pico-8 play session: mixed d-pad (fixed 12-tick cycle), after a click and taps of 🅾, ❎, 🅾+❎, 🅾 in the second before t = 0

[t = 1 s] mixed d-pad (1.2s cycle ×~1): → ← ↑ ↓ + 🅾/❎ taps, ~1s
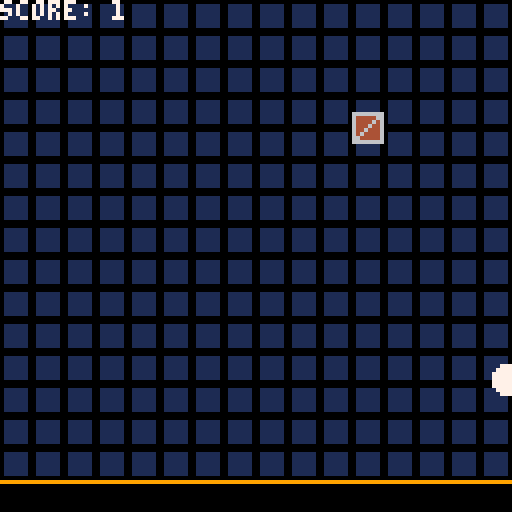
[t = 2 s] mixed d-pad (1.2s cycle ×~1): → ← ↑ ↓ + 🅾/❎ taps, ~2s
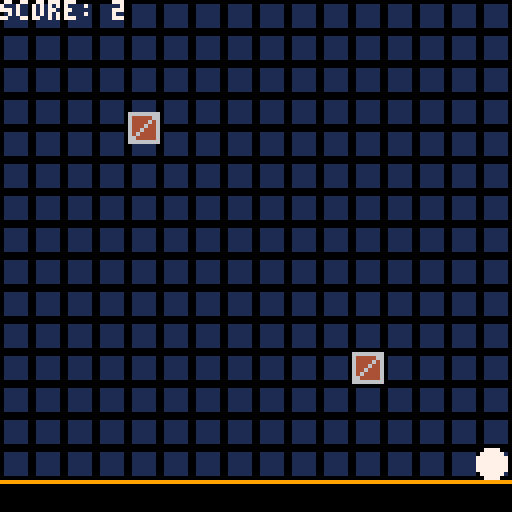
[t = 6 s] mixed d-pad (1.2s cycle ×~5): → ← ↑ ↓ + 🅾/❎ taps, ~6s
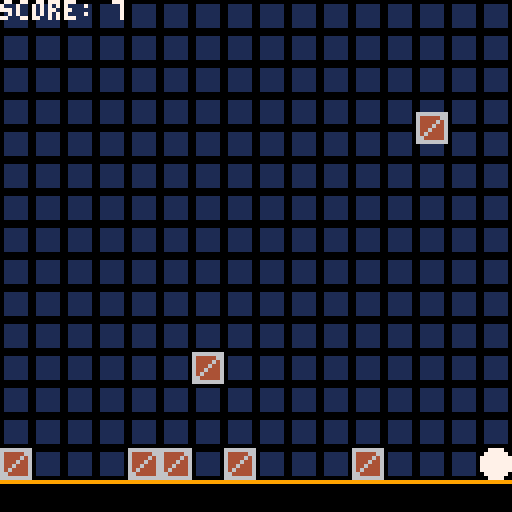
[t = 8 s] mixed d-pad (1.2s cycle ×~6): → ← ↑ ↓ + 🅾/❎ taps, ~8s
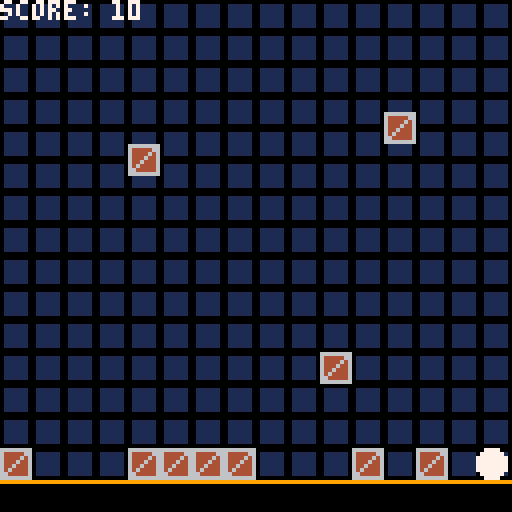

pico-8 cartridge
version 43
__lua__
--main--------------------------------------------------------------------------

function _init()
	state="title"
	gm_init()
	kl_init(0,0)
	plr_init()
	bm_init()
end


function _update()
	if state=="title" then
		ts_update()
	elseif state=="game" then
		gm_update()
	elseif state=="game over" then
		go_update()
	end
end


function _draw()
		if state=="title" then
		ts_draw()
	elseif state=="game" then
		gm_draw()
	elseif state=="game over" then
		go_draw()
	end
end
-->8
--block manager-----------------------------------------------------------------

function bm_init()
	bw=8 --block width--
	bh=8 --block height
	blocks={}
end


function bm_update()
	for b in all(blocks) do
		b:update()
	end
end


function bm_draw()
	if plr.is_alive==1 then
		for b in all(blocks) do
			b:draw()
		end
	end
end


function spawn_block(x,y)
	local block={
		x=x,
		y=y,
		w=8,
		h=8,
		landed=false,

		--update position--
		update = function(self)
			if(not self.landed) then
				self.y += gravity
				if check_collision_with_tile(self.x,self.y,bw,bh) or check_block_collisions(self) then
					local tile_y= flr((self.y-bh-1)/8)
					self.y=(tile_y*8)+bh
					self.landed=true
				end
			end
		end,
		
		--draw block--
		draw =function(self)
			spr(3,self.x,self.y)
		end
	}
	if plr.is_alive==1 then
		score+=1*difficulty
	end
	return block
end


-- function spawn_block_random_X()
-- 	add(blocks,spawn_block(flr(rnd(16))*8,0))
-- end

function spawn_block_random_X()
	add(blocks,spawn_block(flr(rnd(16))*8,-8))
end


function remove_blocks_above_yvalue(yval)
	old_blocks=blocks
	blocks={}
	for b in all(old_blocks) do
		if(b.y<yval) then
			add(blocks,b)
		end
	end
	old_blocks=nil
	enable_gravity_for_all_blocks()
end


function enable_gravity_for_all_blocks()
	for b in all(blocks) do
		b.landed = false
	end
end


function bell_curve_16()
    local roll1 = flr(rnd(8))
    local roll2 = flr(rnd(9))
    return roll1 + roll2   -- range 1-16
end



-->8
--player------------------------------------------------------------------------

function plr_init()
	plr={}
	plr.x=63
	plr.y=63
	plr.dx=0
	plr.dy=0
	plr.w=8
	plr.h=8
	
	plr.speed=2
	plr.slow=1
	plr.max_speed=4
	plr.jumped=false
	plr.jump_str=10
	plr.is_gnd=false
	plr.is_alive=1
end


function plr_update()
	if plr.is_alive==1 then
		get_input()
		apply_player_movement_physics()
		move_player()
		plr.is_alive=is_player_alive()
		if plr.is_alive==0 then
			explode(plr.x+4,plr.y+4,50)
			sfx(4,1)
			death_transition()
		end
	end
	update_parts()
end


function plr_draw()
	if plr.is_alive==1 then 
		spr(1,plr.x,plr.y)
	end
	draw_parts()
	print("score: "..tostr(score))
end

function get_input()
	if (btn(⬅️)) plr.dx-=plr.speed
	if (btn(➡️)) plr.dx+=plr.speed
	if plr.is_gnd and (btnp(❎)) then
		plr.dy= -plr.jump_str-(difficulty/2)
		sfx(0,1)
		plr.jumped=true
	end
end


function apply_player_movement_physics()
	if plr.dy>=plr.max_speed then
		plr.dy=plr.max_speed
	end
	if plr.dx>0 then
		plr.dx-=plr.slow
		if plr.dx>plr.max_speed then 
			plr.dx=plr.max_speed
		end
	end
	if plr.dx<0 then
		plr.dx+=plr.slow
		if plr.dx< -plr.max_speed then
			plr.dx= -plr.max_speed
		end
	end
	if (plr.x<0) plr.x=0
	if (plr.x>120) plr.x=120		
end


function move_player()
	--horizontal--
	plr.x+=plr.dx
	if check_collision_with_tile(plr.x,plr.y,plr.w,plr.h) or check_block_collisions(plr) then
		if plr.dx>0 then
			--hit a wall on the right side--
			local tile_x=flr((plr.x+plr.w-1)/8)
			plr.x = (tile_x*8)-plr.w
		elseif plr.dx<0 then
			--hit a wall on the left--
			local tile_x=flr(plr.x/8)
			plr.x=tile_x*8+8
		end
		plr.dx=0
	end
	--vertical--
	apply_gravity()
	plr.is_gnd=false
	plr.y+=plr.dy
	if check_collision_with_tile(plr.x,plr.y,plr.w,plr.h) or check_block_collisions(plr)then
		if plr.dy>0 then
			--landed--
			local tile_y=flr((plr.y-plr.h-1)/8)
			plr.y=(tile_y*8)+plr.h
			plr.is_gnd=true
			if plr.jumped==true then
				sfx(1,1)
				plr.jumped=false
			end
		elseif plr.dy<0 then
			--hit head--
			local tile_y=flr((plr.y+plr.h)/8)
			plr.y=tile_y*8+4
		end
		plr.dy=0
	end
end


function is_player_alive()
	local plr_tile_x=flr(plr.x/8)
	local plr_tile_y=flr(plr.y/8)
	for b in all(blocks) do
		local b_tile_x=flr(b.x/8)
		local b_tile_y=flr(b.y/8)
		if plr_tile_x==b_tile_x and plr_tile_y==b_tile_y then
			return 0		
		end
	end
	return 1
end

parts = {}

function explode(x, y, n)
  for i=1,n do
    local a = rnd(1)             -- random direction (PICO-8 angles are 0-1)
    local spd = 0.5 + rnd(2.5)   -- random speed
    add(parts, {
      x=x, y=y,
      dx=cos(a)*spd,
      dy=sin(a)*spd,
      r=1+rnd(2),                -- starting radius
      age=0,
      life=15+rnd(15)            -- frames until it dies
    })
  end
end

function update_parts()
  for p in all(parts) do
    p.x += p.dx
    p.y += p.dy
    p.dx *= 0.92                 -- friction
    p.dy *= 0.92
    p.r -= 0.05                  -- shrink
    p.age += 1
    if p.age > p.life or p.r <= 0 then
      del(parts, p)
    end
  end
end

function draw_parts()
  for p in all(parts) do
    local t = p.age / p.life
    local c = 7                  -- white
    if t > 0.3 then c = 6 end    -- light gray
    if t > 0.6 then c = 13 end   -- indigo-gray
    if t > 0.8 then c = 5 end    -- dark gray
    circfill(p.x, p.y, p.r, c)
  end
end

function death_transition()
	add(timers,call_function_after_x_seconds(1,switch_game_over))
end

function switch_game_over()
	state="game over"
	go_init()
end

-->8
--physics-----------------------------------------------------------------------
	

function check_collision_with_tile(x,y,w,h)
	return solid_at(x    ,y)
		or    solid_at(x+w-1,y)
		or    solid_at(x    ,y+h-1)
		or    solid_at(x+w-1,y+h-1)
end


function solid_at(pixel_x,pixel_y)
	local tile_x=flr(pixel_x/8)
	local tile_y=flr(pixel_y/8)
	for b in all(blocks) do
		if b.x==pixel_x or b.y==pixel_x then
			local block_collision=true
		end
	end
	return fget(mget(tile_x,tile_y),0) or block_collision
end


function check_block_collisions(object)
	for b in all(blocks) do
		if b ~= object then
			if check_collision_with_object(b,object) then
				return true
			end
		end
	end
end


function check_collision_with_object(a, b)
  return a.x < b.x + b.w and
         a.x + a.w > b.x and
         a.y < b.y + b.h and
         a.y + a.h > b.y
end


function apply_gravity()
	plr.dy+=gravity
	if (plr.dy>=gravity_max) plr.dy=gravity_max
end



-->8
--game logic--------------------------------------------------------------------

--gm is Game Manager--
function gm_init()
	gravity=2
	gravity_max=15
	score=0
	difficulty=0
	timers={}
	add(timers,call_function_every_x_seconds(.5,spawn_block_random_X))
	-- add(timers,call_function_every_x_seconds(10,remove_blocks_above_yvalue,96))
	add(timers,kill_line_timer(4))
end


function gm_update()
	for t in all (timers) do
		t:update()
	end
	kl_update()
	plr_update()
	bm_update()
end

function gm_draw()
	cls()
	map()
	kl_draw()
	plr_draw()
	bm_draw()
end


function call_function_after_x_seconds(seconds,func_to_call)
	return{
	time_left=seconds*60,
	update=function(self)
		self.time_left-=1
		if self.time_left<=0 then
			func_to_call()
		end
	end
	}
end




function call_function_every_x_seconds(seconds,func_to_call)
	return{
	time_left=seconds*60,
	update=function(self)
		self.time_left-=1
		if self.time_left<=0 then
			func_to_call()
			--self.time_left=self.start_time
			self.time_left=seconds*60
		end
	end
	}
end


function call_function_every_x_seconds(seconds,func_to_call,value)
	return{
	time_left=seconds*60,
	update=function(self)
		self.time_left-=1
		if self.time_left<=0 then
			func_to_call(value)
			--self.time_left=self.start_time
			self.time_left=seconds*60
		end
	end
	}
end


function call_function_every_x_seconds(seconds,func_to_call,value1,value2)
	return{
	time_left=seconds*60,
	update=function(self)
		self.time_left-=1
		if self.time_left<=0 then
			func_to_call(value1,value2)
			--self.time_left=self.start_time
			self.time_left=seconds*60
		end
	end
	}
end


function kill_line_timer(seconds)
	return{
	time_left=seconds*60,
	update=function(self)
		self.time_left-=1
		if self.time_left<=0 then
			kl_init(difficulty,1.6-(difficulty*.05))
			--self.time_left=self.start_time
			self.time_left=seconds*60
		end
	end
	}
end


-->8
--kill line---------------------------------------------------------------------

function kl_init(row,time)
	kl={}
	kl.y=(120-(row*8))
	kl.row=row
	kl.active=true
	kl.displayed=false
	kl.display_count=3
	kl.display_frames=5
	kl.display_frames_count=0
	kl.countdown_time=time*60
	kl.countdown_interval=kl.countdown_time/kl.display_count
end


function kl_update()
	if kl.active then
		kl.countdown_time-=1
		if kl.countdown_time<=(kl.countdown_interval*kl.display_count) then
			kl_display()
			sfx(3,2)
			kl.display_count-=1
		end
		
		if kl.displayed then
			if kl.display_frames_count<=kl.display_frames then
				kl.display_frames_count+=1
			else
				kl.displayed=false
				kl.display_frames_count=0
			end
		end

		if kl.display_count<0 then
			remove_blocks_above_yvalue(kl.y)
			if plr.y>=kl.y then
				if plr.is_alive==1 then
					plr.is_alive=0
					explode(plr.x+4,plr.y+4,50)
					sfx(4,1)
					death_transition()
				end
			end
			sfx(2,2)
			add(timers,call_function_every_x_seconds(rnd(2)+.5,spawn_block_random_X))
			difficulty+=1
			kl.active=false
			kl.displayed=false
		end
	end
end

function kl_activate()
	kl.active=true
end

function kl_display()
	kl.displayed=true
end

function kl_draw()
	if(kl.displayed) then
		for yv=1,kl.row do
			for xv=1,16 do
				spr(9,(xv-1)*8,120-(yv*8))
			end
		end
	end
end



-->8
--game over--

function go_init()

end


function go_update()
	if btn(❎) then
		run()
	end

end


function go_draw()
	cls()
	print("score: "..score,50,50,7)
	print("press ❎ to play again",30,100,7)

end


-->8
--title screen--

function ts_init()

end


function ts_update()
	if btn(❎) then
		state="game"
		gm_init()
	end
end


function ts_draw()
	cls()
	print("t-jump",50,50,7)
	print("press ❎ to start",30,60,7)

end
__gfx__
00000000007777000000000066666666999999996666666666666666550000000000005588888888000000000000000000000000000000000000000000000000
00000000077777700111111064444466000000006644444444444466685500000000558688888888000000000000000000000000000000000000000000000000
00700700777777770111111064444646000000006464444444444646686855500555868688888888000000000000000000000000000000000000000000000000
00077000777777770111111064446446000000006446444444446446686868688686868688888888000000000000000000000000000000000000000000000000
00077000777777770111111064464446000000006444644444464446686868688686868688888888000000000000000000000000000000000000000000000000
00700700777777770111111064644446000000006444464444644446686855500555868688888888000000000000000000000000000000000000000000000000
00000000077777700111111066444446000000006444446446444446685500000000558688888888000000000000000000000000000000000000000000000000
00000000007777000000000066666666000000006444444664444446550000000000005588888888000000000000000000000000000000000000000000000000
00000000000000000000000000000000000000006444444664444446000000000000000000000000000000000000000000000000000000000000000000000000
00000000000000000000000000000000000000006444446446444446000000000000000000000000000000000000000000000000000000000000000000000000
00000000000000000000000000000000000000006444464444644446000000000000000000000000000000000000000000000000000000000000000000000000
00000000000000000000000000000000000000006444644444464446000000000000000000000000000000000000000000000000000000000000000000000000
00000000000000000000000000000000000000006446444444446446000000000000000000000000000000000000000000000000000000000000000000000000
00000000000000000000000000000000000000006464444444444646000000000000000000000000000000000000000000000000000000000000000000000000
00000000000000000000000000000000000000006644444444444466000000000000000000000000000000000000000000000000000000000000000000000000
00000000000000000000000000000000000000006666666666666666000000000000000000000000000000000000000000000000000000000000000000000000
__gff__
0000000101000000000000000000000000000000000000000000000000000000000000000000000000000000000000000000000000000000000000000000000000000000000000000000000000000000000000000000000000000000000000000000000000000000000000000000000000000000000000000000000000000000
0000000000000000000000000000000000000000000000000000000000000000000000000000000000000000000000000000000000000000000000000000000000000000000000000000000000000000000000000000000000000000000000000000000000000000000000000000000000000000000000000000000000000000
__map__
0202020202020202020202020202020200000000000000000000000000000000000000000000000000000000000000000000000000000000000000000000000000000000000000000000000000000000000000000000000000000000000000000000000000000000000000000000000000000000000000000000000000000000
0202020202020202020202020202020200000000000000000000000000000000000000000000000000000000000000000000000000000000000000000000000000000000000000000000000000000000000000000000000000000000000000000000000000000000000000000000000000000000000000000000000000000000
0202020202020202020202020202020200000000000000000000000000000000000000000000000000000000000000000000000000000000000000000000000000000000000000000000000000000000000000000000000000000000000000000000000000000000000000000000000000000000000000000000000000000000
0202020202020202020202020202020200000000000000000000000000000000000000000000000000000000000000000000000000000000000000000000000000000000000000000000000000000000000000000000000000000000000000000000000000000000000000000000000000000000000000000000000000000000
0202020202020202020202020202020200000000000000000000000000000000000000000000000000000000000000000000000000000000000000000000000000000000000000000000000000000000000000000000000000000000000000000000000000000000000000000000000000000000000000000000000000000000
0202020202020202020202020202020200000000000000000000000000000000000000000000000000000000000000000000000000000000000000000000000000000000000000000000000000000000000000000000000000000000000000000000000000000000000000000000000000000000000000000000000000000000
0202020202020202020202020202020200000000000000000000000000000000000000000000000000000000000000000000000000000000000000000000000000000000000000000000000000000000000000000000000000000000000000000000000000000000000000000000000000000000000000000000000000000000
0202020202020202020202020202020200000000000000000000000000000000000000000000000000000000000000000000000000000000000000000000000000000000000000000000000000000000000000000000000000000000000000000000000000000000000000000000000000000000000000000000000000000000
0202020202020202020202020202020200000000000000000000000000000000000000000000000000000000000000000000000000000000000000000000000000000000000000000000000000000000000000000000000000000000000000000000000000000000000000000000000000000000000000000000000000000000
0202020202020202020202020202020200000000000000000000000000000000000000000000000000000000000000000000000000000000000000000000000000000000000000000000000000000000000000000000000000000000000000000000000000000000000000000000000000000000000000000000000000000000
0202020202020202020202020202020200000000000000000000000000000000000000000000000000000000000000000000000000000000000000000000000000000000000000000000000000000000000000000000000000000000000000000000000000000000000000000000000000000000000000000000000000000000
0202020202020202020202020202020200000000000000000000000000000000000000000000000000000000000000000000000000000000000000000000000000000000000000000000000000000000000000000000000000000000000000000000000000000000000000000000000000000000000000000000000000000000
0202020202020202020202020202020200000000000000000000000000000000000000000000000000000000000000000000000000000000000000000000000000000000000000000000000000000000000000000000000000000000000000000000000000000000000000000000000000000000000000000000000000000000
0202020202020202020202020202020200000000000000000000000000000000000000000000000000000000000000000000000000000000000000000000000000000000000000000000000000000000000000000000000000000000000000000000000000000000000000000000000000000000000000000000000000000000
0202020202020202020202020202020200000000000000000000000000000000000000000000000000000000000000000000000000000000000000000000000000000000000000000000000000000000000000000000000000000000000000000000000000000000000000000000000000000000000000000000000000000000
0404040404040404040404040404040400000000000000000000000000000000000000000000000000000000000000000000000000000000000000000000000000000000000000000000000000000000000000000000000000000000000000000000000000000000000000000000000000000000000000000000000000000000
